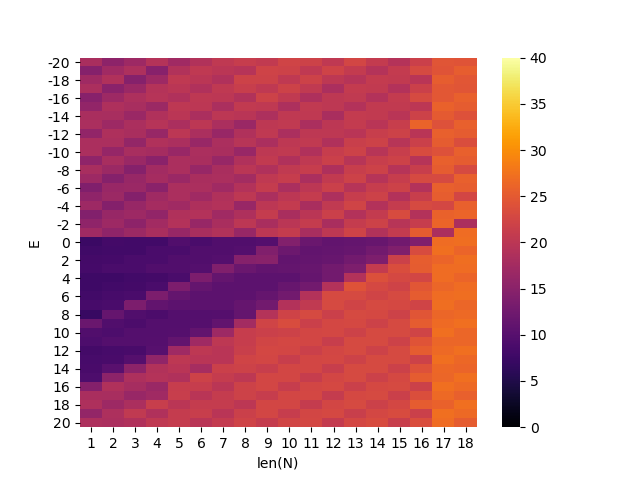

The file beside this chart, header and first rows:
len(N), E, ns
1, -20, 18.2
1, -19, 14.6
1, -18, 17.1
1, -17, 18.3
1, -16, 14.8
1, -15, 15.9
1, -14, 18.2
1, -13, 18.4
1, -12, 15.9
1, -11, 18.3
1, -10, 18.4
1, -9, 15.5
1, -8, 18.1
1, -7, 17.0
1, -6, 14.2
1, -5, 15.6
1, -4, 16.9
1, -3, 14.3
1, -2, 15.5
1, -1, 17.2
1, 0, 7.49
1, 1, 7.96
1, 2, 8.14
1, 3, 8.29
1, 4, 7.75
1, 5, 7.76
1, 6, 8.06
1, 7, 8.53
1, 8, 7.04
1, 9, 11.9
1, 10, 9.46
1, 11, 9.20
1, 12, 8.26
1, 13, 8.46
1, 14, 8.70
1, 15, 9.09
1, 16, 14.4
1, 17, 18.2
1, 18, 18.6
1, 19, 16.0
1, 20, 18.5
2, -20, 15.4
2, -19, 17.2
2, -18, 18.8
2, -17, 15.1
2, -16, 17.0
2, -15, 18.7
2, -14, 18.1
2, -13, 16.9
2, -12, 18.6
2, -11, 18.3
2, -10, 16.1
2, -9, 18.1
2, -8, 16.8
2, -7, 14.6
2, -6, 16.5
2, -5, 16.8
2, -4, 14.4
2, -3, 16.3
2, -2, 17.0
... 678 more rows
